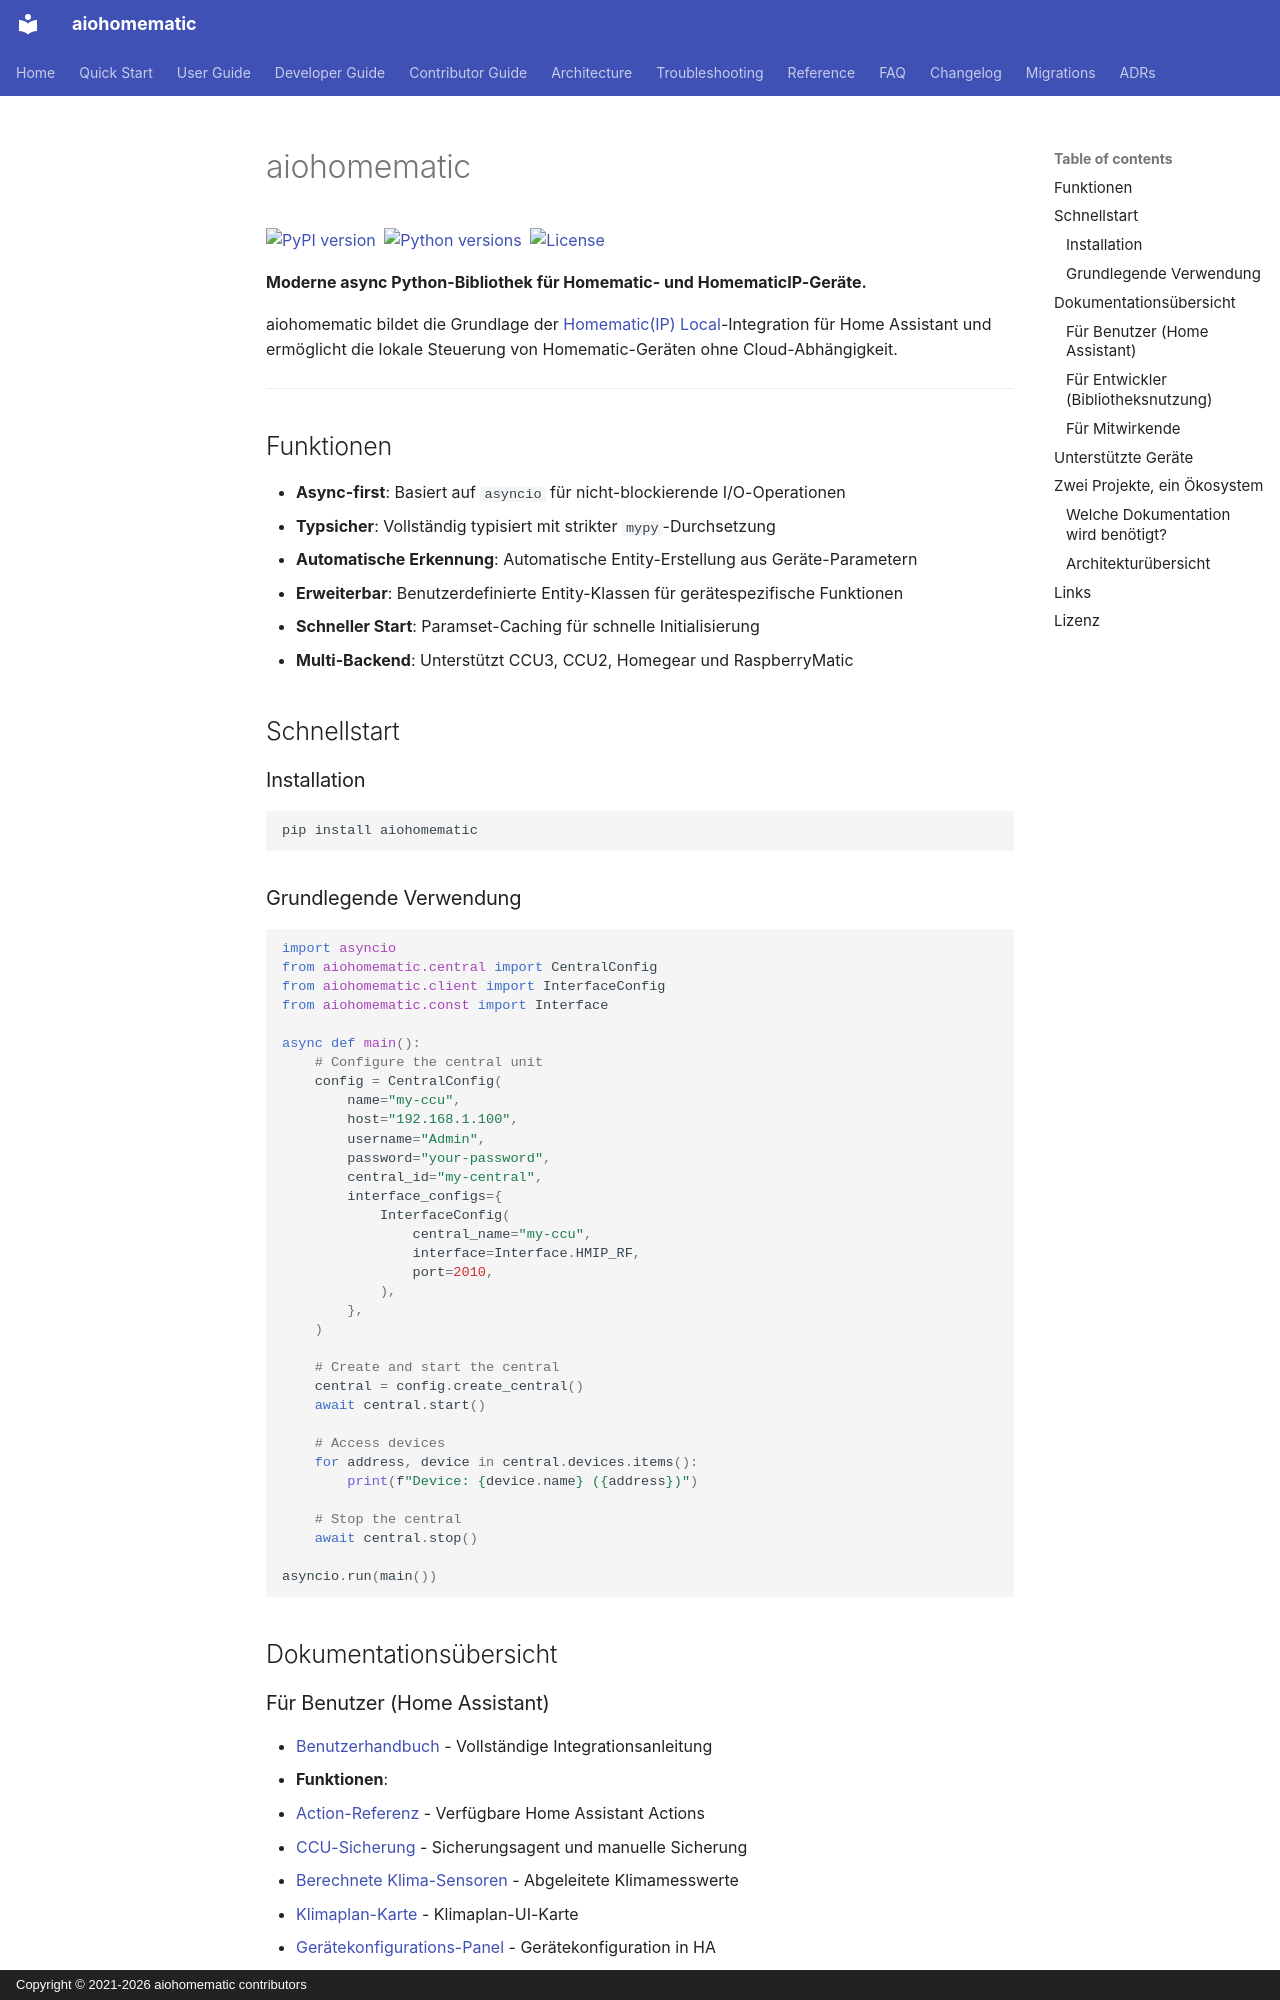

repository: SukramJ/aiohomematic · page: index.de/index.html · generator: mkdocs · copyright: Copyright © 2021-2026 aiohomematic contributors

---
translation_source: docs/index.md
translation_date: 2026-11-02
translation_source_hash: 37805aa67679
---

# aiohomematic

[![PyPI version](https://badge.fury.io/py/aiohomematic.svg)](https://badge.fury.io/py/aiohomematic)
[![Python versions](https://img.shields.io/pypi/pyversions/aiohomematic.svg)](https://pypi.org/project/aiohomematic/)
[![License](https://img.shields.io/github/license/sukramj/aiohomematic)](https://github.com/sukramj/aiohomematic/blob/master/LICENSE)

**Moderne async Python-Bibliothek für Homematic- und HomematicIP-Geräte.**

aiohomematic bildet die Grundlage der [Homematic(IP) Local](https://github.com/sukramj/homematicip_local)-Integration für Home Assistant und ermöglicht die lokale Steuerung von Homematic-Geräten ohne Cloud-Abhängigkeit.

---

## Funktionen

- **Async-first**: Basiert auf `asyncio` für nicht-blockierende I/O-Operationen
- **Typsicher**: Vollständig typisiert mit strikter `mypy`-Durchsetzung
- **Automatische Erkennung**: Automatische Entity-Erstellung aus Geräte-Parametern
- **Erweiterbar**: Benutzerdefinierte Entity-Klassen für gerätespezifische Funktionen
- **Schneller Start**: Paramset-Caching für schnelle Initialisierung
- **Multi-Backend**: Unterstützt CCU3, CCU2, Homegear und RaspberryMatic

## Schnellstart

### Installation

```bash
pip install aiohomematic
```

### Grundlegende Verwendung

```python
import asyncio
from aiohomematic.central import CentralConfig
from aiohomematic.client import InterfaceConfig
from aiohomematic.const import Interface

async def main():
    # Configure the central unit
    config = CentralConfig(
        name="my-ccu",
        host="192.168.1.100",
        username="Admin",
        password="your-password",
        central_id="my-central",
        interface_configs={
            InterfaceConfig(
                central_name="my-ccu",
                interface=Interface.HMIP_RF,
                port=2010,
            ),
        },
    )

    # Create and start the central
    central = config.create_central()
    await central.start()

    # Access devices
    for address, device in central.devices.items():
        print(f"Device: {device.name} ({address})")

    # Stop the central
    await central.stop()

asyncio.run(main())
```

## Dokumentationsübersicht
